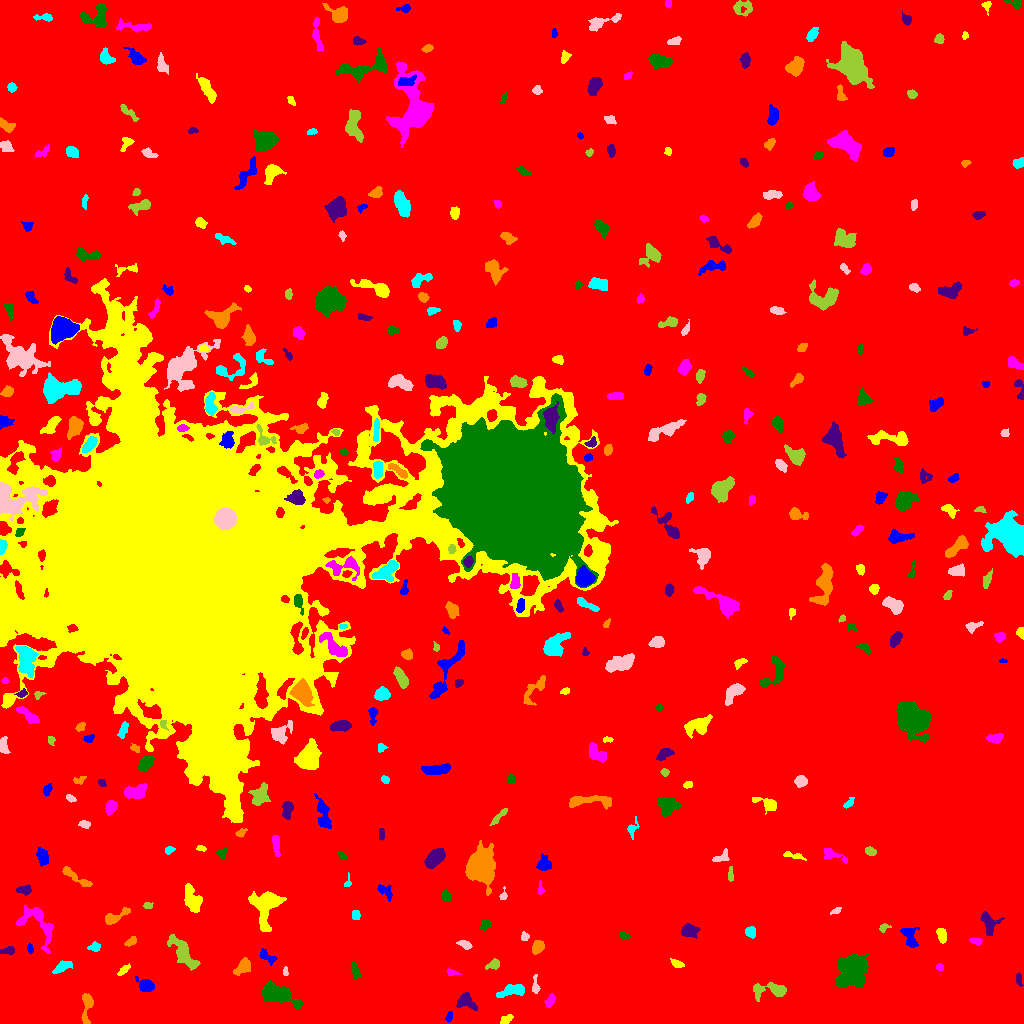

The table this chart was drawn from, first rows:
ID, X, Y, A, B, theta, total_flux, mu_max, mu_median, mu_mean, R_fwhm, R_e, R10, R90, x_start, x_end, y_start, y_end, area, greylevel
0, 519.5, 517.3, 305.8, 296, 1.469, 2934343, 16.0, 3.0, 3.466, 165.6, 249.2, 97.02, 401.1, 0, 1023, 0, 1023, 846666, 3.466
1, 449, 6.901, 2.481, 1.342, 1.33, 141.0, 7.0, 2.0, 2.169, 2.185, 2.185, 0.7979, 3.613, 445, 452, 1, 12, 65, 12.17
2, 506.3, 4.29, 3.411, 1.918, 0.5185, 321.0, 6.0, 3.0, 3.276, 4.787, 3.338, 1.382, 4.951, 500, 513, 0, 9, 98, 11.28
3, 549.8, 22.19, 3.081, 1.806, 1.034, 124.0, 3.0, 1.0, 1.17, 3.385, 2.877, 1.128, 4.618, 544, 555, 16, 30, 106, 10.17
4, 276.4, 29.6, 8.951, 3.83, -0.2945, 4219, 23.0, 6.0, 7.415, 6.723, 6.628, 2.523, 10.79, 262, 302, 15, 43, 569, 15.41
5, 465.7, 21.9, 5.21, 3.742, -0.4085, 586.0, 6.0, 2.0, 2.537, 5.944, 4.951, 1.871, 7.506, 456, 477, 13, 31, 231, 11.54
6, 86.79, 17.14, 9.495, 2.461, 1.5, 377.0, 6.0, 2.0, 1.661, 4.146, 4.107, 1.493, 6.77, 81, 93, 0, 30, 227, 11.66
7, 512.2, 33.35, 6.939, 2.64, 0.2272, 1009, 10.0, 3.0, 3.866, 5.232, 4.886, 1.871, 7.899, 496, 524, 26, 39, 261, 11.87
8, 535.5, 36.92, 4.824, 1.696, -1.567, 236.0, 6.0, 2.0, 2.314, 3.568, 2.985, 1.128, 4.918, 532, 540, 30, 49, 102, 10.31
9, 773.6, 32.99, 9.273, 3.265, 0.02452, 1451, 15.0, 3.0, 4.344, 4.618, 4.618, 1.784, 8.593, 753, 786, 22, 41, 334, 12.34
10, 25.14, 38.1, 2.571, 1.608, -1.462, 191.0, 5.0, 2.0, 2.358, 3.385, 2.585, 0.9772, 3.989, 21, 29, 33, 44, 81, 11.36
11, 145.9, 37.91, 4.404, 2.999, -0.5303, 560.0, 6.0, 3.0, 2.887, 5.698, 4.297, 1.693, 6.794, 135, 154, 32, 47, 194, 10.89
12, 122.7, 52.63, 3.905, 1.526, 0.7542, 209.0, 5.0, 2.0, 2.297, 3.338, 2.932, 1.128, 4.549, 117, 130, 48, 60, 91, 12.3
13, 451.7, 50.53, 3.284, 1.688, -0.1831, 181.0, 5.0, 3.0, 2.549, 3.385, 2.706, 0.9772, 4.068, 447, 461, 48, 56, 71, 10.55
14, 852.1, 54.07, 8.09, 6.196, 1.147, 7767, 23.0, 8.0, 8.747, 9.441, 8.593, 3.338, 13.79, 835, 869, 37, 70, 888, 16.75
15, 1019, 44.08, 3.242, 1.39, -1.442, 182.0, 5.0, 2.0, 2.427, 3.141, 2.585, 0.9772, 4.107, 1016, 1023, 37, 51, 75, 11.43
16, 243.1, 56.86, 4.594, 2.854, 0.8587, 1325, 13.0, 5.0, 6.463, 5.232, 4.406, 1.784, 7.001, 233, 250, 48, 66, 205, 13.46
17, 62.3, 56.66, 4.848, 2.158, 0.4779, 560.0, 8.0, 3.0, 3.333, 4.754, 3.989, 1.493, 6.283, 52, 72, 50, 63, 168, 11.33
18, 285.5, 51.27, 2.458, 1.255, 1.548, 113.0, 4.0, 2.0, 2.404, 3.338, 2.185, 0.7979, 3.29, 283, 288, 48, 57, 47, 13.4
19, 493.7, 58.78, 3.598, 2.264, 0.4341, 296.0, 5.0, 2.0, 2.574, 4.184, 3.338, 1.262, 5.171, 485, 499, 54, 65, 115, 10.57
20, 570.4, 62.35, 9.937, 6.574, -0.9153, 19256, 46.0, 10.0, 13.67, 9.837, 9.657, 3.742, 16.55, 551, 596, 40, 88, 1409, 21.67
21, 266.2, 67.27, 5.095, 2.037, -0.6038, 295.0, 6.0, 2.0, 2.034, 3.909, 3.338, 1.262, 5.499, 259, 277, 58, 75, 145, 11.03
22, 676.4, 60.05, 3.463, 1.703, -0.455, 283.0, 6.0, 3.0, 3.043, 4.26, 3.038, 1.262, 4.687, 670, 684, 56, 65, 93, 11.04
23, 939.9, 56.05, 1.86, 1.644, -0.1554, 101.0, 4.0, 2.0, 1.906, 3.338, 2.257, 0.7979, 3.432, 936, 943, 53, 60, 53, 10.91
24, 355.2, 52.55, 4.339, 1.789, -1.263, 480.0, 8.0, 3.0, 3.81, 4.442, 3.432, 1.382, 5.412, 351, 361, 44, 66, 126, 11.81
25, 7.633, 73.0, 3.834, 1.784, 0.2008, 267.0, 5.0, 2.0, 2.644, 3.909, 3.241, 1.262, 5.015, 0, 14, 69, 77, 101, 10.64
26, 537.5, 76.05, 3.049, 2.31, 1.174, 568.0, 10.0, 3.0, 3.762, 3.989, 3.29, 1.262, 5.499, 532, 544, 69, 83, 151, 12.76
27, 94.71, 76.53, 2.933, 2.248, 0.1943, 273.0, 5.0, 3.0, 2.814, 4.146, 3.141, 1.262, 4.886, 87, 100, 72, 82, 97, 10.81
28, 464.8, 78.9, 3.625, 1.795, -0.422, 317.0, 7.0, 3.0, 3.078, 3.656, 3.141, 1.262, 4.918, 456, 472, 74, 83, 103, 11.08
29, 183.9, 69.7, 10.39, 3.548, -0.9302, 2144, 11.0, 4.0, 4.611, 7.399, 6.84, 2.706, 10.78, 167, 200, 53, 89, 465, 11.61
30, 593.5, 82.08, 2.337, 1.643, -0.1196, 126.0, 5.0, 1.0, 1.556, 2.394, 2.257, 0.7979, 4.029, 587, 599, 77, 86, 81, 10.56
31, 29.93, 75.07, 2.188, 1.288, -1.36, 110.0, 4.0, 2.0, 2.0, 3.192, 2.111, 0.7979, 3.29, 27, 33, 70, 80, 55, 11.0
32, 941.6, 88.53, 3.478, 1.946, -1.322, 457.0, 7.0, 3.0, 3.462, 4.442, 3.338, 1.382, 5.262, 936, 946, 80, 95, 132, 14.46
33, 976.5, 82.07, 2.945, 1.594, -0.1597, 230.0, 6.0, 3.0, 2.949, 3.656, 2.646, 0.9772, 4.222, 969, 982, 78, 85, 78, 10.95
34, 623.9, 87.93, 2.501, 1.725, -0.3297, 176.0, 5.0, 2.0, 2.588, 3.038, 2.585, 0.9772, 4.068, 619, 630, 84, 92, 68, 10.59
35, 688.4, 92.79, 3.793, 2.944, -0.1036, 964.0, 12.0, 4.0, 4.68, 4.951, 4.068, 1.596, 6.604, 681, 700, 85, 100, 206, 12.68
36, 130.1, 81.27, 2.79, 1.639, 0.5284, 345.0, 11.0, 3.0, 3.791, 2.764, 2.585, 0.9772, 4.26, 124, 136, 77, 87, 91, 12.79
37, 750.4, 91.48, 2.594, 2.385, -1.128, 553.0, 10.0, 5.0, 4.938, 4.334, 3.192, 1.262, 4.983, 745, 755, 85, 97, 112, 12.94
38, 524.7, 86.75, 2.091, 1.837, -1.501, 201.0, 7.0, 3.0, 3.0, 2.821, 2.459, 0.9772, 3.868, 521, 529, 83, 92, 67, 13.0
39, 883.9, 95.91, 2.699, 1.845, 0.4026, 171.0, 5.0, 2.0, 2.443, 3.038, 2.646, 0.9772, 4.107, 879, 891, 91, 100, 70, 10.44
40, 68.58, 99.19, 4.107, 1.985, -1.566, 224.0, 4.0, 2.0, 1.965, 4.853, 3.385, 1.382, 5.323, 65, 73, 93, 110, 114, 10.96
41, 910.3, 85.8, 6.245, 2.849, -1.219, 567.0, 7.0, 2.0, 2.423, 4.222, 4.478, 1.693, 7.069, 900, 919, 76, 96, 234, 11.42
42, 265.4, 117.7, 9.534, 6.657, 1.386, 3190, 13.0, 4.0, 4.691, 7.247, 7.899, 3.038, 12.53, 248, 286, 92, 132, 680, 12.69
43, 37.4, 100.2, 13.08, 7.015, -0.8585, 1544, 7.0, 3.0, 2.964, 7.291, 7.092, 2.706, 11.33, 16, 53, 70, 118, 521, 10.96
44, 485.2, 98.97, 2.219, 2.062, 0.6671, 292.0, 8.0, 3.0, 3.042, 3.432, 2.646, 0.9772, 4.297, 480, 490, 93, 103, 96, 12.04
45, 988.6, 100.1, 6.025, 3.748, -1.211, 925.0, 8.0, 3.0, 3.656, 6.232, 4.886, 1.871, 7.736, 980, 1004, 88, 112, 253, 11.66
46, 114.9, 106.2, 7.433, 2.398, 0.4855, 798.0, 10.0, 3.0, 3.818, 4.82, 4.297, 1.596, 6.956, 105, 130, 99, 116, 209, 11.82
47, 355.9, 108.2, 2.534, 2.094, -1.418, 295.0, 6.0, 4.0, 3.688, 4.583, 2.985, 1.128, 4.478, 352, 360, 104, 113, 80, 12.69
48, 835.9, 112.7, 2.733, 1.283, 0.3824, 159.0, 6.0, 2.0, 2.607, 2.821, 2.185, 0.7979, 3.742, 830, 841, 109, 116, 61, 10.61
49, 147.8, 117.9, 2.212, 1.547, -0.007698, 111.0, 4.0, 2.0, 1.82, 3.478, 2.326, 0.7979, 3.432, 143, 153, 115, 121, 61, 10.82
50, 354.3, 124.7, 3.896, 1.7, -0.09865, 489.0, 10.0, 2.0, 3.349, 3.909, 3.09, 1.128, 5.171, 346, 368, 119, 129, 146, 12.35
51, 385.7, 132.4, 4.696, 2.783, -0.8114, 309.0, 4.0, 2.0, 2.046, 5.836, 3.989, 1.693, 6.129, 377, 392, 122, 139, 151, 10.05
52, 192.2, 123.6, 6.585, 3.542, -1.161, 1363, 9.0, 4.0, 3.928, 6.077, 5.67, 2.185, 8.903, 184, 202, 111, 140, 347, 11.93
53, 540.6, 133.8, 3.062, 1.448, -1.508, 174.0, 6.0, 2.0, 2.719, 2.985, 2.326, 0.9772, 3.785, 538, 544, 129, 143, 64, 10.72
54, 445.9, 127.5, 2.784, 1.84, -0.8361, 174.0, 5.0, 2.0, 1.955, 2.985, 2.523, 0.9772, 4.26, 441, 451, 123, 133, 89, 10.96
55, 24.61, 133.3, 3.525, 2.162, 0.03967, 360.0, 6.0, 3.0, 2.927, 4.618, 3.432, 1.262, 5.382, 16, 31, 128, 139, 123, 11.93
56, 76.17, 146.1, 10.54, 1.858, -0.5632, 599.0, 8.0, 3.0, 2.812, 4.406, 4.37, 1.693, 7.069, 62, 92, 137, 157, 213, 10.81
57, 347.5, 140.1, 2.594, 1.844, 1.294, 100.0, 4.0, 1.0, 1.724, 2.985, 2.111, 0.7979, 3.338, 344, 351, 137, 151, 58, 10.72
58, 503.2, 127.6, 2.658, 1.642, 1.325, 172.0, 7.0, 2.5, 2.774, 2.523, 2.257, 0.7979, 3.656, 499, 507, 124, 137, 62, 11.77
59, 730.6, 147.5, 3.498, 1.301, -1.551, 336.0, 12.0, 3.0, 4.421, 2.706, 2.394, 0.7979, 4.146, 728, 733, 142, 157, 76, 12.42
... 365 more rows
